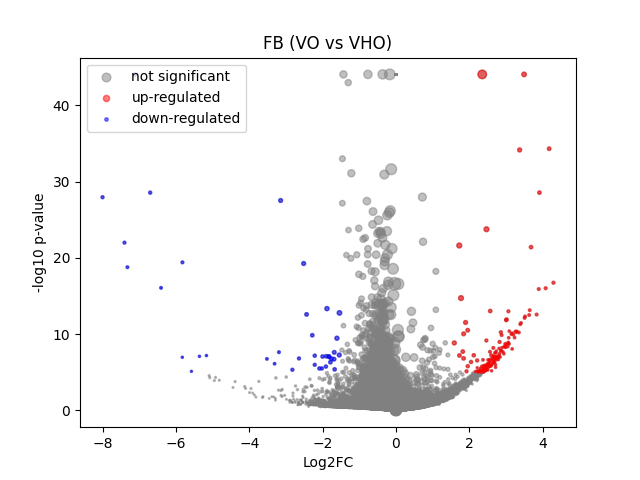

Data behind this chart, as committed beside it:
	gene	expression_1	expression_2	log2FC	-log10 p-val	significant
0	MIR1302-2HG	-7.21775e-09	-4.8428774e-08	-5.942123e-05	44.08	0
1	FAM138A	-7.21775e-09	-4.8428774e-08	-5.942123e-05	44.08	0
2	OR4F5	-7.21775e-09	-4.8428774e-08	-5.942123e-05	44.08	0
3	AL627309.1	0.001963	0.002049	0.04135	0.01472	0
4	AL627309.3	-7.21775e-09	0.000165	0.2203	0.4985	0
5	AL627309.2	-7.21775e-09	-4.8428774e-08	-5.942123e-05	44.08	0
6	AL627309.5	0.0267	0.01577	-0.7238	0.9011	0
7	AL627309.4	0.004347	0.0009718	-1.439	0.3567	0
8	AP006222.2	-7.21775e-09	-4.8428774e-08	-5.942123e-05	44.08	0
9	AL732372.1	-7.21775e-09	-4.8428774e-08	-5.942123e-05	44.08	0
10	OR4F29	-7.21775e-09	-4.8428774e-08	-5.942123e-05	44.08	0
11	AC114498.1	-7.21775e-09	-4.8428774e-08	-5.942123e-05	44.08	0
12	OR4F16	-7.21775e-09	-4.8428774e-08	-5.942123e-05	44.08	0
13	AL669831.2	0.002091	0.0008521	-0.739	0.2504	0
14	LINC01409	0.04389	0.02783	-0.6388	0.9165	0
15	FAM87B	-7.21775e-09	0.0003889	0.4739	0.8006	0
16	LINC01128	0.04826	0.05595	0.2092	0.3376	0
17	LINC00115	0.01211	0.011	-0.1275	0.08622	0
18	FAM41C	0.002265	0.0069	1.275	1.175	0
19	AL645608.6	-7.21775e-09	0.0007016	0.7669	1.27	0
20	AL645608.2	0.02405	0.004756	-2.122	2.178	0
21	AL645608.4	0.003627	0.0001824	-1.968	0.7374	0
22	LINC02593	0.05134	0.02568	-0.9722	1.931	0
23	SAMD11	0.3156	0.1616	-0.9616	8.966	0
24	NOC2L	0.2069	0.1713	-0.2705	1.133	0
25	KLHL17	0.02995	0.01796	-0.7072	0.8586	0
26	PLEKHN1	-7.21775e-09	0.0009687	0.9773	1.536	0
27	PERM1	-7.21775e-09	-4.8428774e-08	-5.942123e-05	44.08	0
28	AL645608.7	0.00126	0.009016	2.148	4.725	0
29	HES4	0.4443	0.4436	-0.002045	0.00732	0
30	ISG15	0.1762	0.1604	-0.1348	0.3954	0
31	AL645608.1	-7.21775e-09	-4.8428774e-08	-5.942123e-05	44.08	0
32	AGRN	0.1074	0.1364	0.3418	1.298	0
33	AL645608.5	-7.21775e-09	-4.8428774e-08	-5.942123e-05	44.08	0
34	AL645608.8	-7.21775e-09	-4.8428774e-08	-5.942123e-05	44.08	0
35	RNF223	-7.21775e-09	-4.8428774e-08	-5.942123e-05	44.08	0
36	C1orf159	0.03297	0.02935	-0.1625	0.1911	0
37	AL390719.3	-7.21775e-09	0.0003201	0.4006	0.7737	0
38	LINC01342	-7.21775e-09	-4.8428774e-08	-5.942123e-05	44.08	0
39	AL390719.2	-7.21775e-09	-4.8428774e-08	-5.942123e-05	44.08	0
40	TTLL10-AS1	-7.21775e-09	-4.8428774e-08	-5.942123e-05	44.08	0
41	TTLL10	-7.21775e-09	-4.8428774e-08	-5.942123e-05	44.08	0
42	TNFRSF18	0.01152	0.00371	-1.411	0.9543	0
43	TNFRSF4	0.002795	0.003749	0.3237	0.1279	0
44	SDF4	0.3887	0.3402	-0.1918	1.248	0
45	B3GALT6	0.1395	0.1166	-0.2566	0.7861	0
46	C1QTNF12	0.03365	0.02295	-0.5324	0.6504	0
47	AL162741.1	0.001736	0.00142	-0.177	0.06478	0
48	UBE2J2	0.226	0.1943	-0.2168	0.9239	0
49	LINC01786	0.001611	0.0008134	-0.5261	0.1995	0
50	SCNN1D	0.00164	0.002336	0.3372	0.1586	0
51	ACAP3	0.1225	0.07507	-0.6996	2.678	0
52	PUSL1	0.08977	0.06638	-0.43	1.084	0
53	INTS11	0.1601	0.1373	-0.22	0.7265	0
54	AL139287.1	-7.21775e-09	0.0002895	0.3668	0.8009	0
55	CPTP	0.05083	0.04933	-0.04237	0.05413	0
56	TAS1R3	-7.21775e-09	0.0002465	0.3179	0.4986	0
57	DVL1	0.03537	0.04027	0.1821	0.2369	0
58	MXRA8	0.3133	0.1912	-0.7096	6.266	0
59	AURKAIP1	0.653	0.6058	-0.108	0.9367	0
... 36,541 more rows
